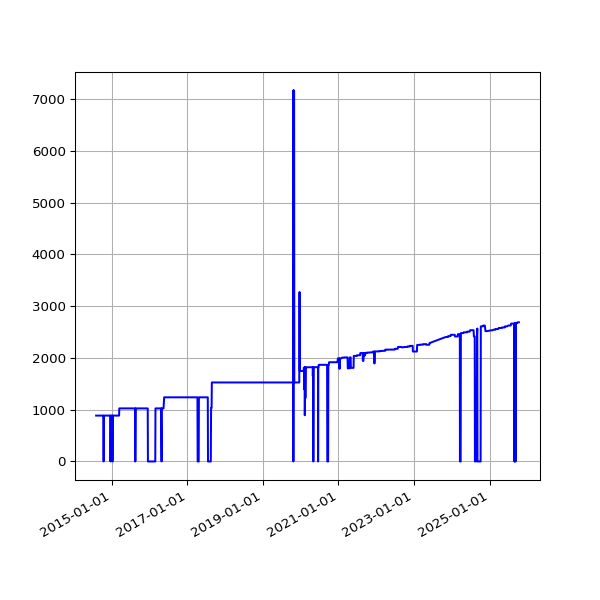

Data behind this chart, as committed beside it:
date, value
2014-08-02 02:34:49 +0100, 886
2014-08-03 03:05:19 +0100, 886
2014-08-04 02:45:32 +0100, 886
2014-08-05 02:45:33 +0100, 886
2014-08-06 02:43:20 +0100, 886
2014-08-07 02:41:52 +0100, 886
2014-08-08 02:43:24 +0100, 886
2014-08-09 02:35:17 +0100, 886
2014-08-10 02:37:17 +0100, 886
2014-08-11 02:49:09 +0100, 886
2014-08-12 02:36:56 +0100, 886
2014-08-13 02:41:52 +0100, 886
2014-08-14 02:39:20 +0100, 886
2014-08-15 02:40:32 +0100, 886
2014-08-16 02:39:22 +0100, 886
2014-08-17 02:37:23 +0100, 886
2014-08-18 02:40:14 +0100, 886
2014-08-19 02:41:31 +0100, 886
2014-08-20 02:41:02 +0100, 886
2014-08-21 02:46:25 +0100, 886
2014-08-22 02:42:42 +0100, 886
2014-08-23 02:49:08 +0100, 886
2014-08-24 02:41:34 +0100, 886
2014-08-25 02:44:26 +0100, 886
2014-08-26 02:45:33 +0100, 886
2014-08-27 02:47:23 +0100, 886
2014-08-28 02:45:45 +0100, 886
2014-08-29 02:52:17 +0100, 886
2014-08-30 02:41:53 +0100, 886
2014-08-31 02:41:54 +0100, 886
2014-09-01 02:41:45 +0100, 886
2014-09-02 02:56:38 +0100, 886
2014-09-03 02:53:41 +0100, 886
2014-09-04 03:09:09 +0100, 886
2014-09-05 02:53:14 +0100, 886
2014-09-06 02:45:18 +0100, 886
2014-09-07 02:42:16 +0100, 886
2014-09-08 03:37:13 +0100, 886
2014-09-09 02:50:39 +0100, 886
2014-09-10 02:53:39 +0100, 886
2014-09-11 03:39:38 +0100, 886
2014-09-12 02:44:06 +0100, 886
2014-09-13 02:45:19 +0100, 886
2014-09-14 02:46:09 +0100, 886
2014-09-15 02:51:21 +0100, 886
2014-09-16 02:51:21 +0100, 886
2014-09-17 02:50:45 +0100, 886
2014-09-18 02:52:25 +0100, 886
2014-09-19 02:50:21 +0100, 886
2014-09-20 02:42:56 +0100, 886
2014-09-21 02:40:59 +0100, 886
2014-09-22 02:50:35 +0100, 886
2014-09-23 02:41:41 +0100, 886
2014-09-24 02:44:22 +0100, 886
2014-09-25 02:55:33 +0100, 886
2014-09-26 02:52:05 +0100, 886
2014-09-27 02:42:14 +0100, 886
2014-09-28 02:39:29 +0100, 886
2014-09-29 02:49:32 +0100, 886
2014-09-30 02:55:10 +0100, 886
... 2,978 more rows
